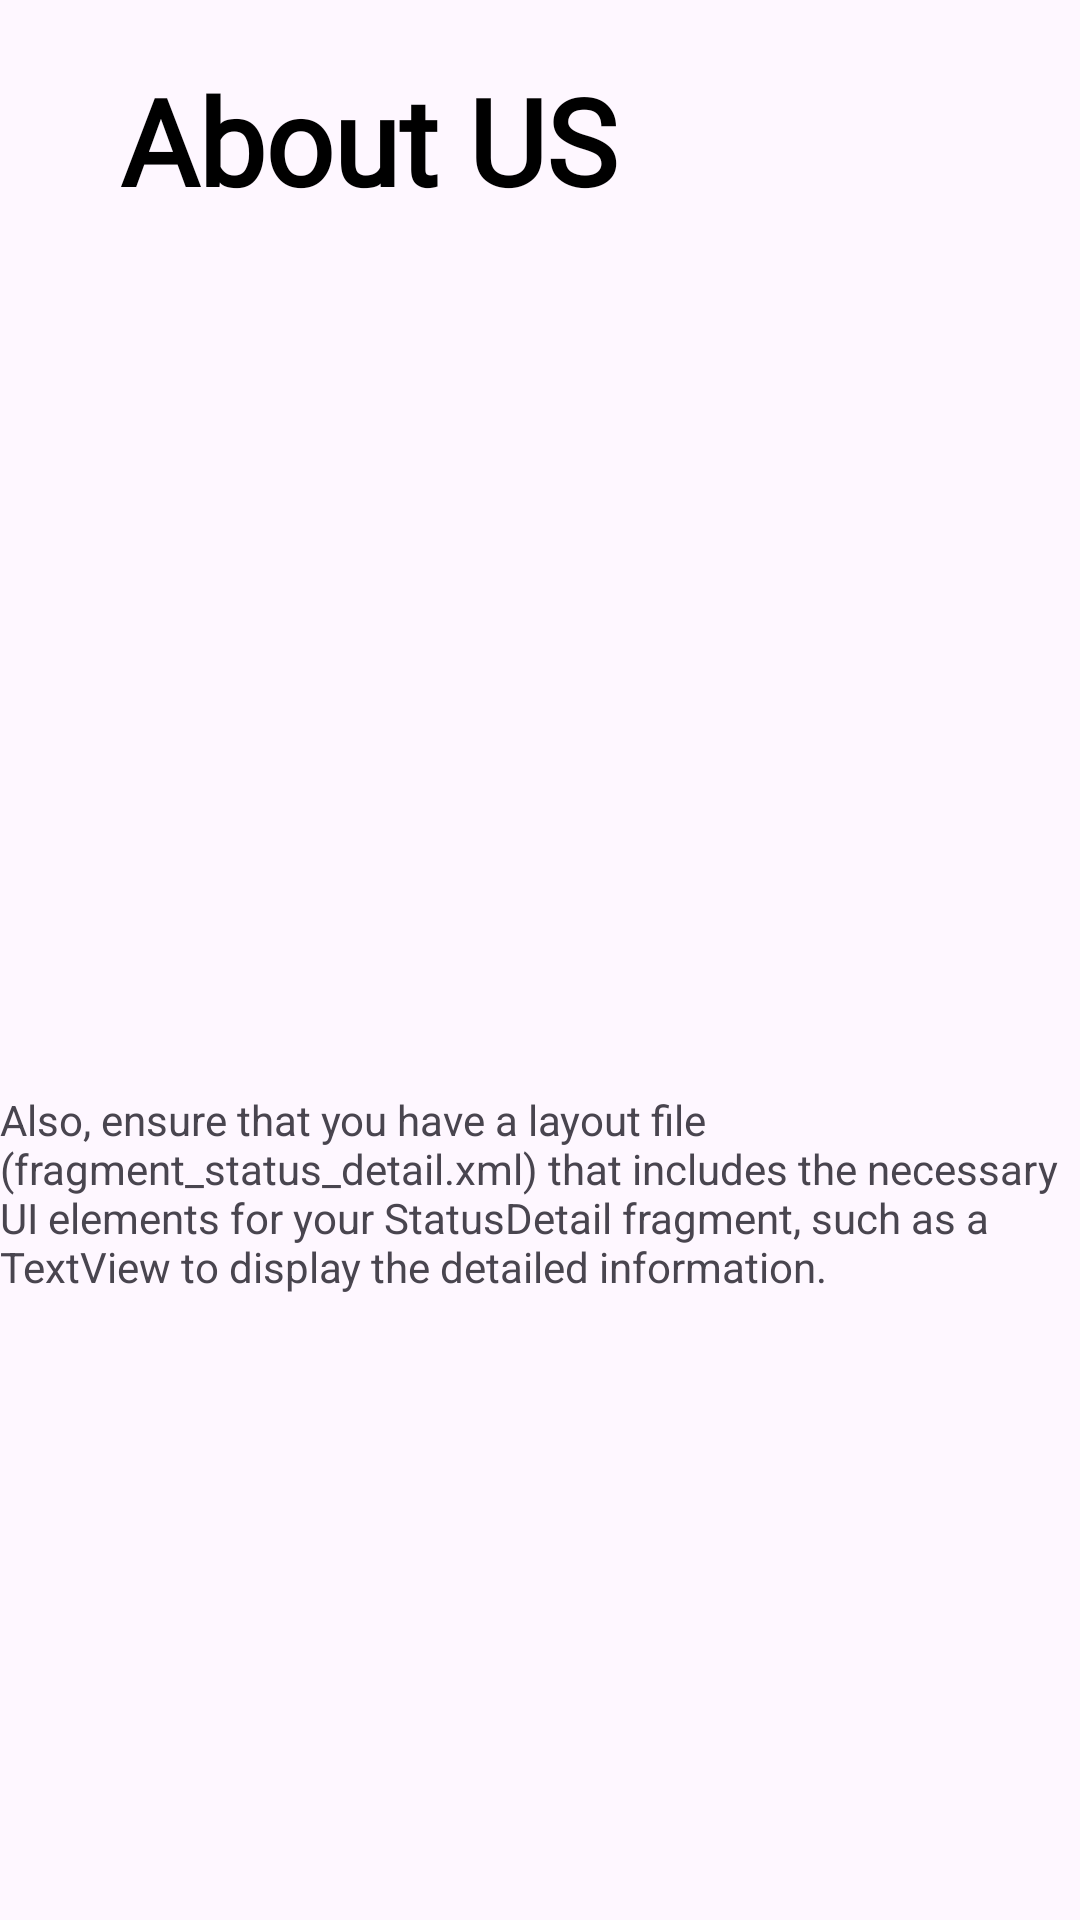

The Android layout XML behind this screen, and the referenced resources:
<!-- AndroidManifest.xml: application theme Theme.ANDROMOTApp -->
<!-- res/layout/aboutus.xml -->
<?xml version="1.0" encoding="utf-8"?>
<LinearLayout
    xmlns:android="http://schemas.android.com/apk/res/android"
    android:layout_width="match_parent"
    android:layout_height="match_parent"
    android:orientation="vertical">

    <TextView
        android:layout_width="match_parent"
        android:layout_height="wrap_content"
        android:text="About US"
        android:textColor="@color/black"
        android:textStyle="bold"
        android:layout_marginLeft="40dp"
        android:textSize="40dp"
        android:fontFamily="@font/adamina"
        android:layout_marginTop="20dp"/>
    
    <ImageView
        android:layout_width="180dp"
        android:layout_height="250dp"
        android:layout_marginTop="20dp"
        android:layout_marginLeft="20dp"
        />

    <ImageView
        android:layout_width="180dp"
        android:layout_height="250dp"
        android:layout_marginLeft="210dp"
        android:layout_marginTop="-250dp"
        />

    <TextView
        android:layout_width="match_parent"
        android:layout_height="wrap_content"
        android:text="Also, ensure that you have a layout file (fragment_status_detail.xml) that includes the necessary UI elements for your StatusDetail fragment, such as a TextView to display the detailed information."
        android:layout_marginTop="20dp"/>

    <Button
        android:id="@+id/btn"
        android:layout_width="200dp"
        android:layout_height="50dp"
        android:text="Learn more"
        android:textColor="@color/white"
        android:textSize="18dp"
        android:layout_marginLeft="20dp"
        android:layout_marginTop="350dp"
        android:backgroundTint="#50AD98"/>

</LinearLayout>
<!-- resources referenced by this layout -->
<resources>
  <color name="black">#FF000000</color>
  <color name="white">#FFFFFFFF</color>
  <style name="Theme.ANDROMOTApp" parent="Base.Theme.ANDROMOTApp" />
  <style name="Base.Theme.ANDROMOTApp" parent="Theme.Material3.DayNight.NoActionBar">
          
          
      </style>
</resources>
